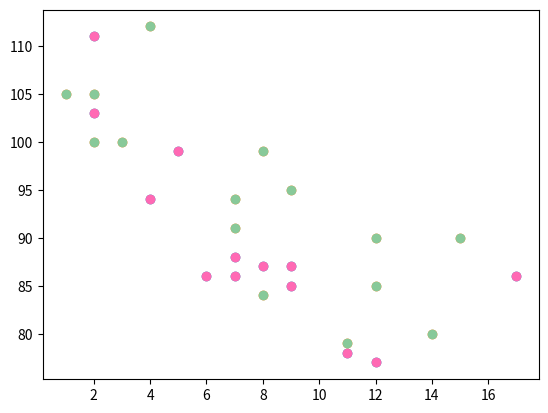

Write the Python code that produced this figure.
import matplotlib.pyplot as plt
import numpy as np

#day one, the age and speed of 13 cars:
x = np.array([5,7,8,7,2,17,2,9,4,11,12,9,6])
y = np.array([99,86,87,88,111,86,103,87,94,78,77,85,86])

plt.scatter(x, y) # scatter plot
plt.scatter(x, y, color = 'hotpink') # scatter plot

#day two, the age and speed of 15 cars:
x = np.array([2,2,8,1,15,8,12,9,7,3,11,4,7,14,12])
y = np.array([100,105,84,105,90,99,90,95,94,100,79,112,91,80,85])

plt.scatter(x, y) # scatter plot
plt.scatter(x, y, color = '#88c999') # scatter plot

# Note: The two plots are plotted with two different colors, by default blue and orange

plt.show()